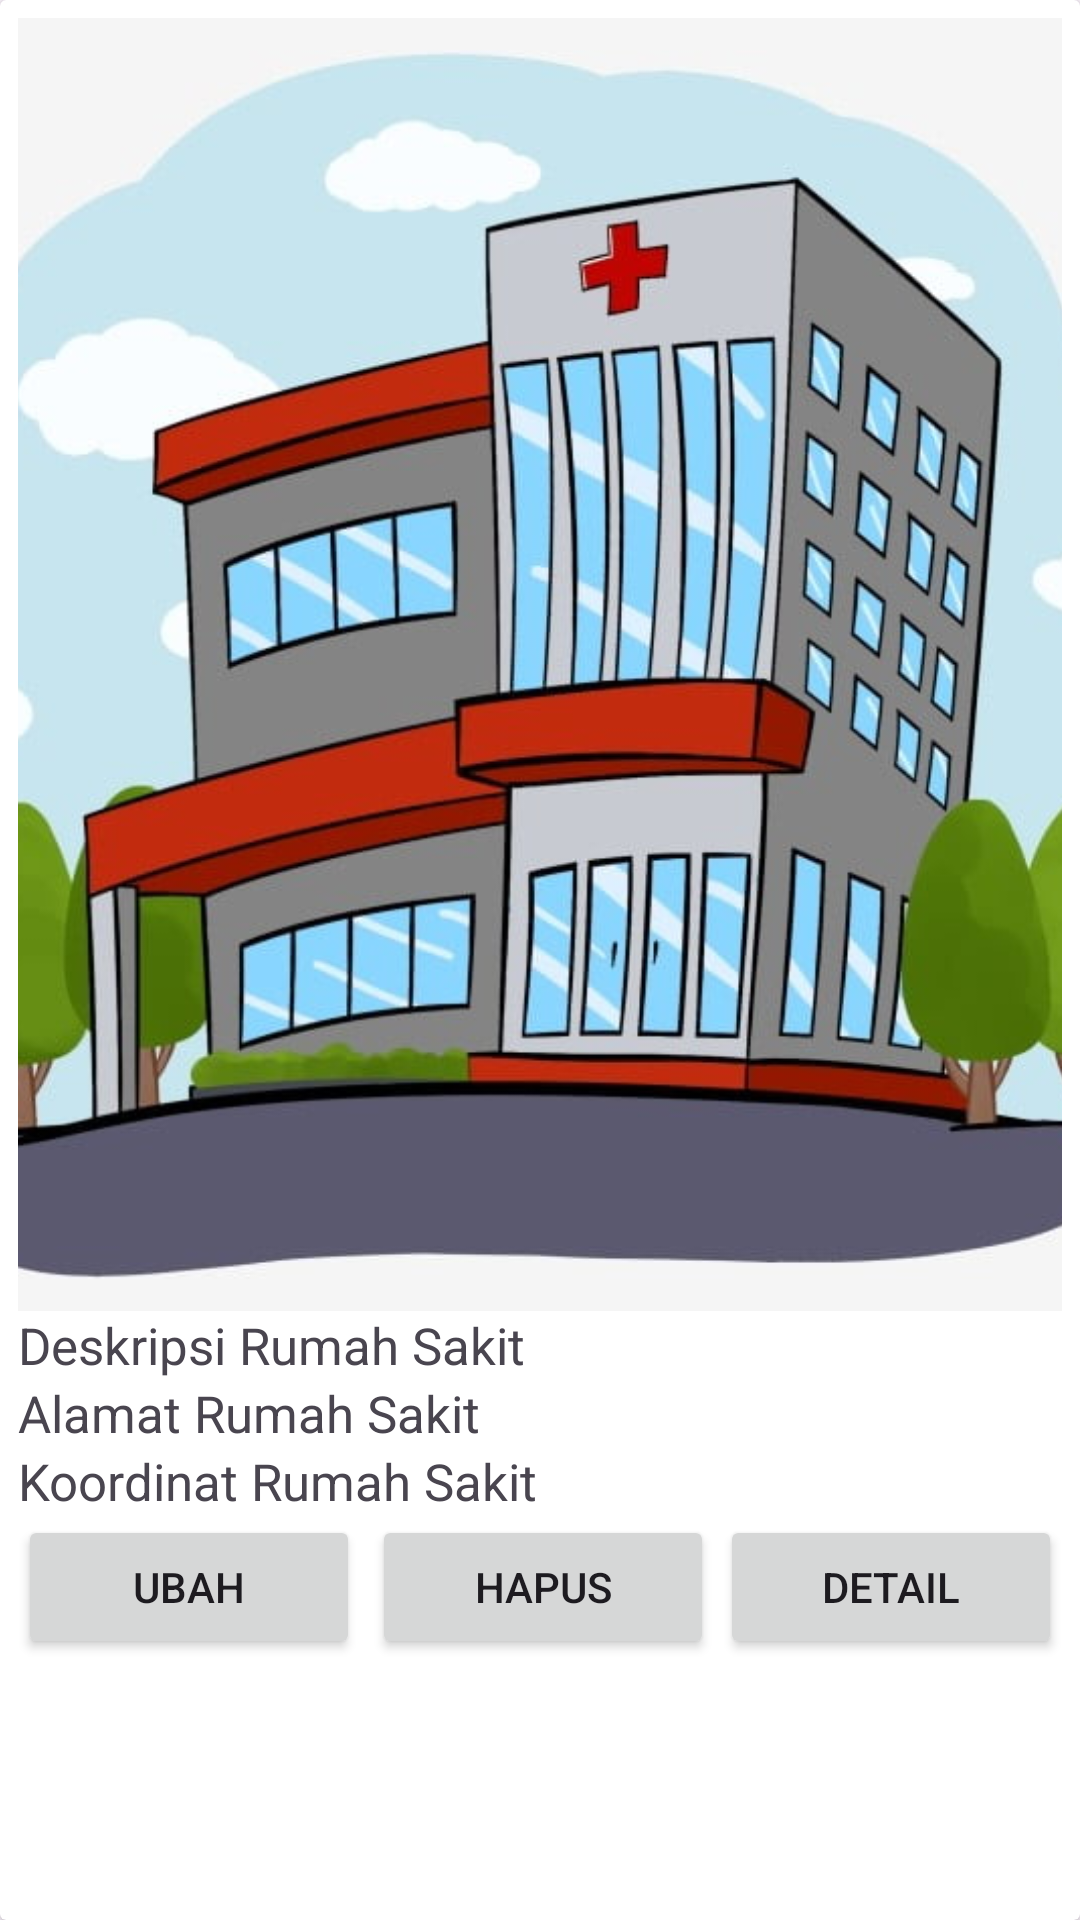

Here is an Android app screen rendered from its layout file. Give the layout XML and the strings, colors and styles it references.
<!-- AndroidManifest.xml: application theme Theme.RumahSakit -->
<!-- res/layout/list_rumahsakit.xml -->
<?xml version="1.0" encoding="utf-8"?>
<androidx.cardview.widget.CardView xmlns:android="http://schemas.android.com/apk/res/android"
    android:layout_width="match_parent"
    android:layout_height="wrap_content"
    android:layout_margin="6dp"
    android:elevation="32dp">

    <LinearLayout
        android:layout_width="match_parent"
        android:layout_height="wrap_content"
        android:orientation="vertical"
        android:padding="6dp">


        <TextView
            android:id="@+id/tv_nama"
            android:layout_width="wrap_content"
            android:layout_height="wrap_content"
            android:text="Nama Rumah Sakit"
            android:textStyle="bold"
            android:textSize="17sp"
            android:visibility="gone"/>


        <ImageView
            android:id="@+id/iv_foto"
            android:layout_width="wrap_content"
            android:layout_height="431dp"
            android:clipToOutline="true"
            android:scaleType="centerCrop"
            android:src="@drawable/contoh" />

        <TextView
            android:id="@+id/tv_foto"
            android:layout_width="wrap_content"
            android:layout_height="wrap_content"
            android:visibility="gone"
            />


        <TextView
            android:id="@+id/tv_deskripsi"
            android:layout_width="wrap_content"
            android:layout_height="wrap_content"
            android:text="Deskripsi Rumah Sakit"
            android:textSize="17sp"/>

        <TextView
            android:id="@+id/tv_alamat"
            android:layout_width="wrap_content"
            android:layout_height="wrap_content"
            android:text="Alamat Rumah Sakit"
            android:textSize="17sp"/>

        <TextView
            android:id="@+id/tv_koordinat"
            android:layout_width="wrap_content"
            android:layout_height="wrap_content"
            android:text="Koordinat Rumah Sakit"
            android:textSize="17sp"/>

    <LinearLayout
        android:layout_width="match_parent"
        android:layout_height="match_parent"
        android:layout_below="@id/iv_foto"
        android:layout_weight="3"
        android:orientation="horizontal"

        >

        <Button
            android:id="@+id/btn_ubah"
            android:layout_width="match_parent"
            android:layout_height="wrap_content"
            android:layout_marginRight="2dp"
            android:layout_weight="1"
            android:text="Ubah" />

        <Button
            android:id="@+id/btn_hapus"
            android:layout_width="match_parent"
            android:layout_height="wrap_content"
            android:layout_marginLeft="2dp"
            android:layout_weight="1"
            android:text="Hapus" />

        <Button
            android:id="@+id/btn_detail"
            android:layout_width="match_parent"
            android:layout_height="wrap_content"
            android:layout_marginLeft="2dp"
            android:layout_weight="1"
            android:text="Detail" />

    </LinearLayout>


    </LinearLayout>



</androidx.cardview.widget.CardView>
<!-- resources referenced by this layout -->
<resources>
  <!-- drawable contoh: jpg bitmap (drawable, 55227 bytes) -->
  <style name="Theme.RumahSakit" parent="Base.Theme.RumahSakit" />
  <style name="Base.Theme.RumahSakit" parent="Theme.Material3.DayNight.NoActionBar">
          
          
      </style>
</resources>
